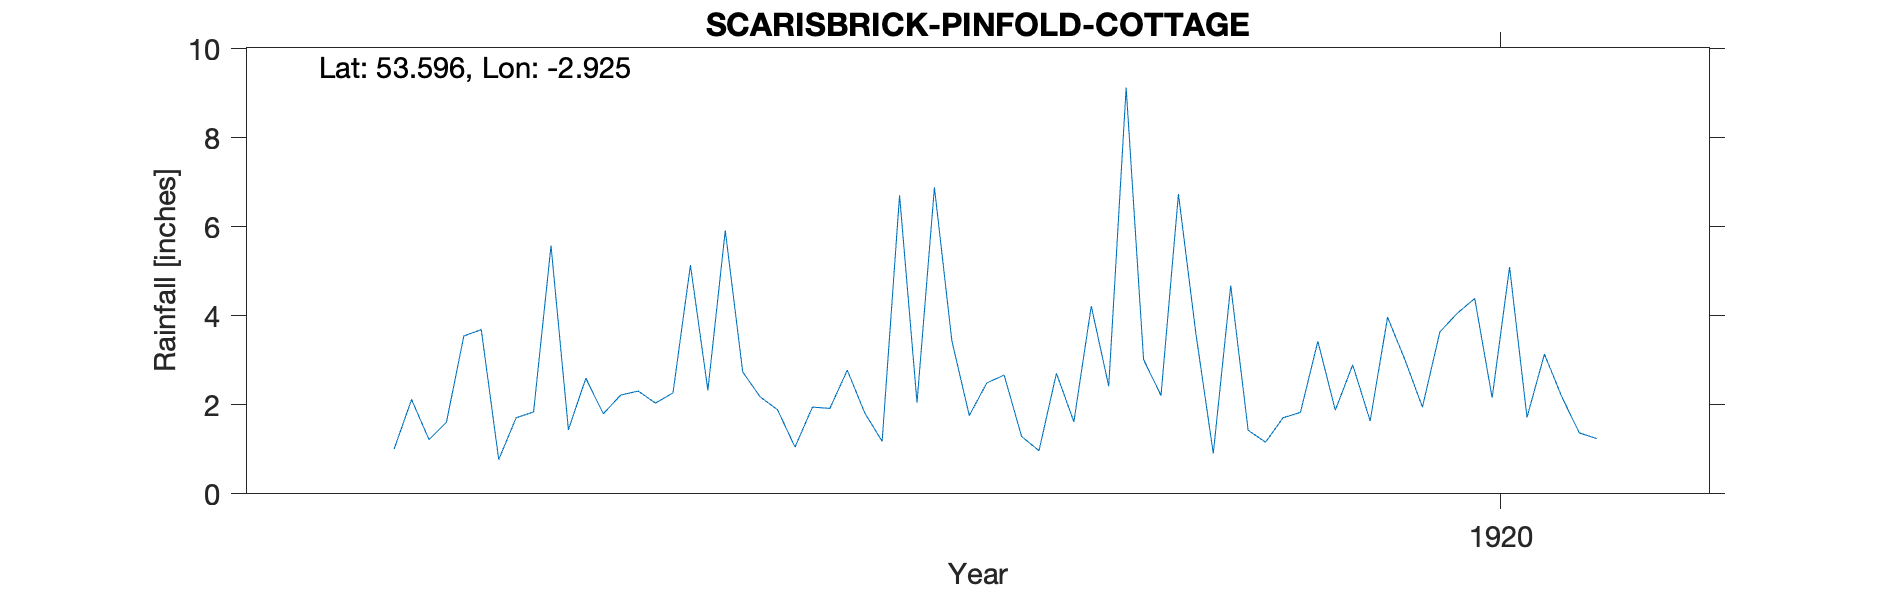

The table this chart was drawn from, first rows:
SCARISBRICK PINFOLD COTTAGE, , , , , , , , , , , , , , , , , , , , , 
Grid ref, SD389115, Long, -2.925, Lat, 53.6, Elevation, 69, ft, , , , , , , , , , , , , 
Station no, RR8180, , , , , , , , , , , , , , , , , , , , 
, 1910, 1911, 1912, 1913, 1914, 1915, 1916, 1917, 1918, 1919, 1920, 1921, 1922, 1923, 1924, 1925, 1926, 1927, 1928, 1929, 1930
January, , , , , , , 1.44, 1.89, 2.49, 3.61, 3.01, , , , , , , , , , 
February, , , , , , , 2.6, 1.05, 2.67, 0.91, 1.95, , , , , , , , , , 
March, , , , , , 1.01, 1.8, 1.95, 1.29, 4.68, 3.64, , , , , , , , , , 
April, , , , , , 2.12, 2.22, 1.92, 0.97, 1.43, 4.06, , , , , , , , , , 
May, , , , , , 1.22, 2.31, 2.78, 2.71, 1.16, 4.39, , , , , , , , , , 
June, , , , , , 1.61, 2.04, 1.82, 1.62, 1.71, 2.16, , , , , , , , , , 
July, , , , , , 3.55, 2.27, 1.18, 4.22, 1.83, 5.1, , , , , , , , , , 
August, , , , , , 3.69, 5.14, 6.71, 2.42, 3.43, 1.72, , , , , , , , , , 
September, , , , , , 0.77, 2.33, 2.05, 9.13, 1.88, 3.14, , , , , , , , , , 
October, , , , , , 1.71, 5.92, 6.89, 3.02, 2.9, 2.18, , , , , , , , , , 
November, , , , , , 1.84, 2.74, 3.44, 2.21, 1.64, 1.37, , , , , , , , , , 
December, , , , , , 5.58, 2.18, 1.76, 6.74, 3.97, 1.24, , , , , , , , , , 
Total, , , , , , , 32.99, 33.44, 39.49, 29.15, 33.96, , , , , , , , , , 
